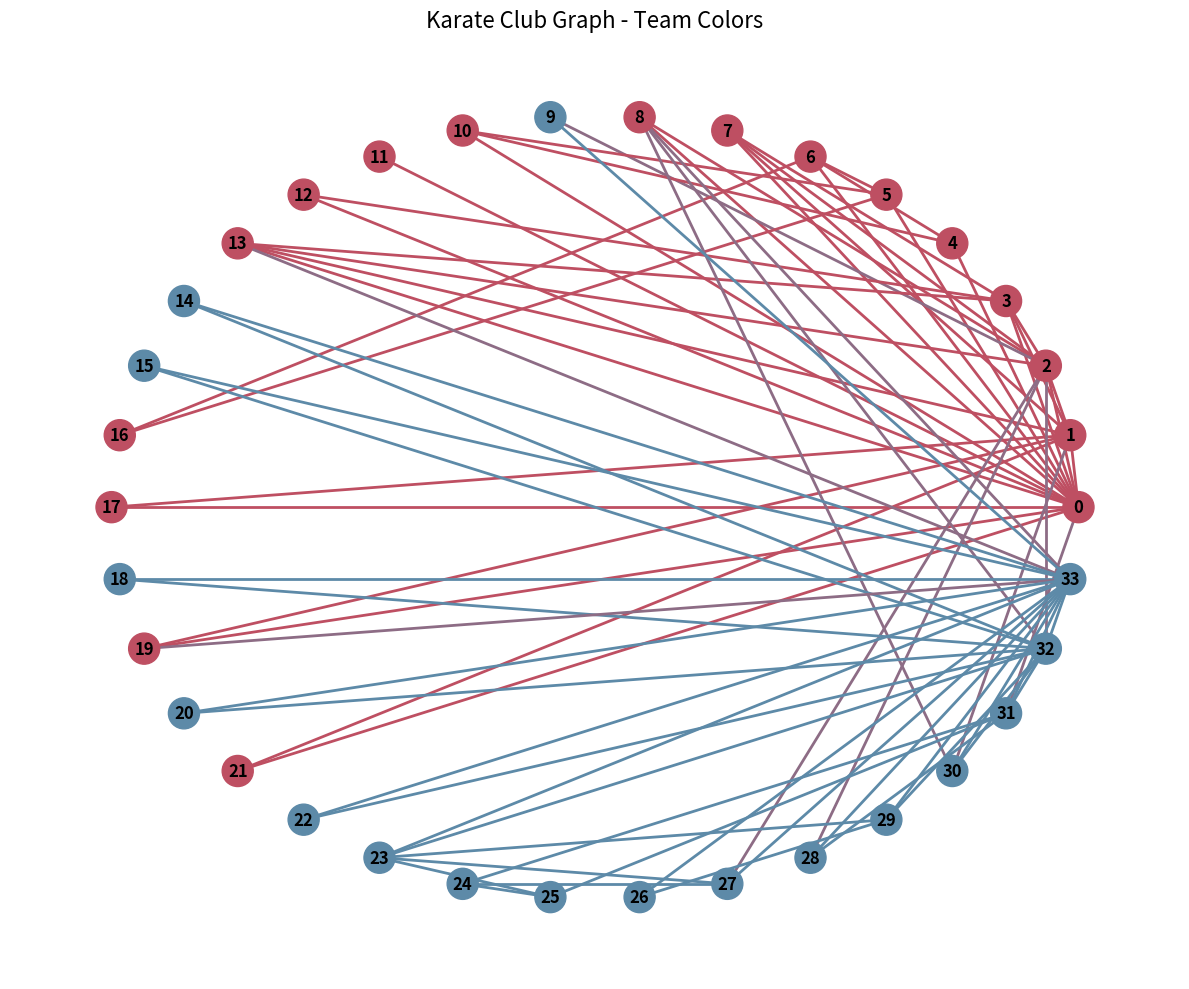

Generate this figure with matplotlib:
import matplotlib.pyplot as plt
import networkx as nx
import json

G = nx.karate_club_graph()

# Define the colors from your LaTeX definitions
soft_blue = '#5D8AA8'  # SoftBlue
soft_red = '#BE4F62'   # SoftRed

# Get club assignment for node colors
node_colors = [soft_red if G.nodes[v]['club'] == 'Mr. Hi' else soft_blue for v in G.nodes()]

# Create edge colors list (using blended colors for cross-team edges)
def blend_colors(color1, color2):
    # Simple RGB average blend
    r1, g1, b1 = int(color1[1:3], 16), int(color1[3:5], 16), int(color1[5:7], 16)
    r2, g2, b2 = int(color2[1:3], 16), int(color2[3:5], 16), int(color2[5:7], 16)
    r = (r1 + r2) // 2
    g = (g1 + g2) // 2
    b = (b1 + b2) // 2
    return f'#{r:02x}{g:02x}{b:02x}'

edge_colors = []
for u, v in G.edges():
    if G.nodes[u]['club'] == G.nodes[v]['club']:
        edge_colors.append(soft_red if G.nodes[u]['club'] == 'Mr. Hi' else soft_blue)
    else:
        edge_colors.append(blend_colors(soft_red, soft_blue))

# Draw and save as PDF
plt.figure(figsize=(12, 10))
pos = nx.circular_layout(G)

nx.draw_networkx_edges(G, pos, edge_color=edge_colors, width=2)
nx.draw_networkx_nodes(G, pos, node_color=node_colors, node_size=500)
nx.draw_networkx_labels(G, pos, font_size=12, font_weight='bold')

plt.title("Karate Club Graph - Team Colors", fontsize=16)
plt.axis('off')
plt.tight_layout()

# Save as PDF
plt.savefig('karate_club_graph.pdf', format='pdf', dpi=300, bbox_inches='tight')
plt.show()

# Create JSON data structure
def create_karate_json():
    # Create nodes list
    nodes = []
    for node in G.nodes():
        # Convert 'Mr. Hi' to 'red' and 'Officer' to 'blue' for the JSON
        color = 'red' if G.nodes[node]['club'] == 'Mr. Hi' else 'blue'
        nodes.append({
            "id": node,
            "color": color
        })
    
    # Create links list with IDs
    links = []
    for i, (source, target) in enumerate(G.edges()):
        links.append({
            "id": i,
            "source": source,
            "target": target
        })
    
    # Combine into final structure
    karate_data = {
        "nodes": nodes,
        "links": links
    }
    
    return karate_data

# Generate JSON data
karate_json = create_karate_json()

# Save to JSON file
with open('karate_club_data.json', 'w') as json_file:
    json.dump(karate_json, json_file, indent=4)

# Print to console as well (optional)
print(json.dumps(karate_json, indent=4))

# Verify the data matches your example
print("\n" + "="*50)
print("VERIFICATION:")
print(f"Number of nodes: {len(karate_json['nodes'])}")
print(f"Number of links: {len(karate_json['links'])}")

# Count nodes by color
red_count = sum(1 for node in karate_json['nodes'] if node['color'] == 'red')
blue_count = sum(1 for node in karate_json['nodes'] if node['color'] == 'blue')
print(f"Red nodes (Mr. Hi's team): {red_count}")
print(f"Blue nodes (Officer's team): {blue_count}")

# Show first few nodes and links as sample
print("\nSample nodes (first 5):")
for node in karate_json['nodes'][:5]:
    print(f"  {node}")

print("\nSample links (first 5):")
for link in karate_json['links'][:5]:
    print(f"  {link}")
